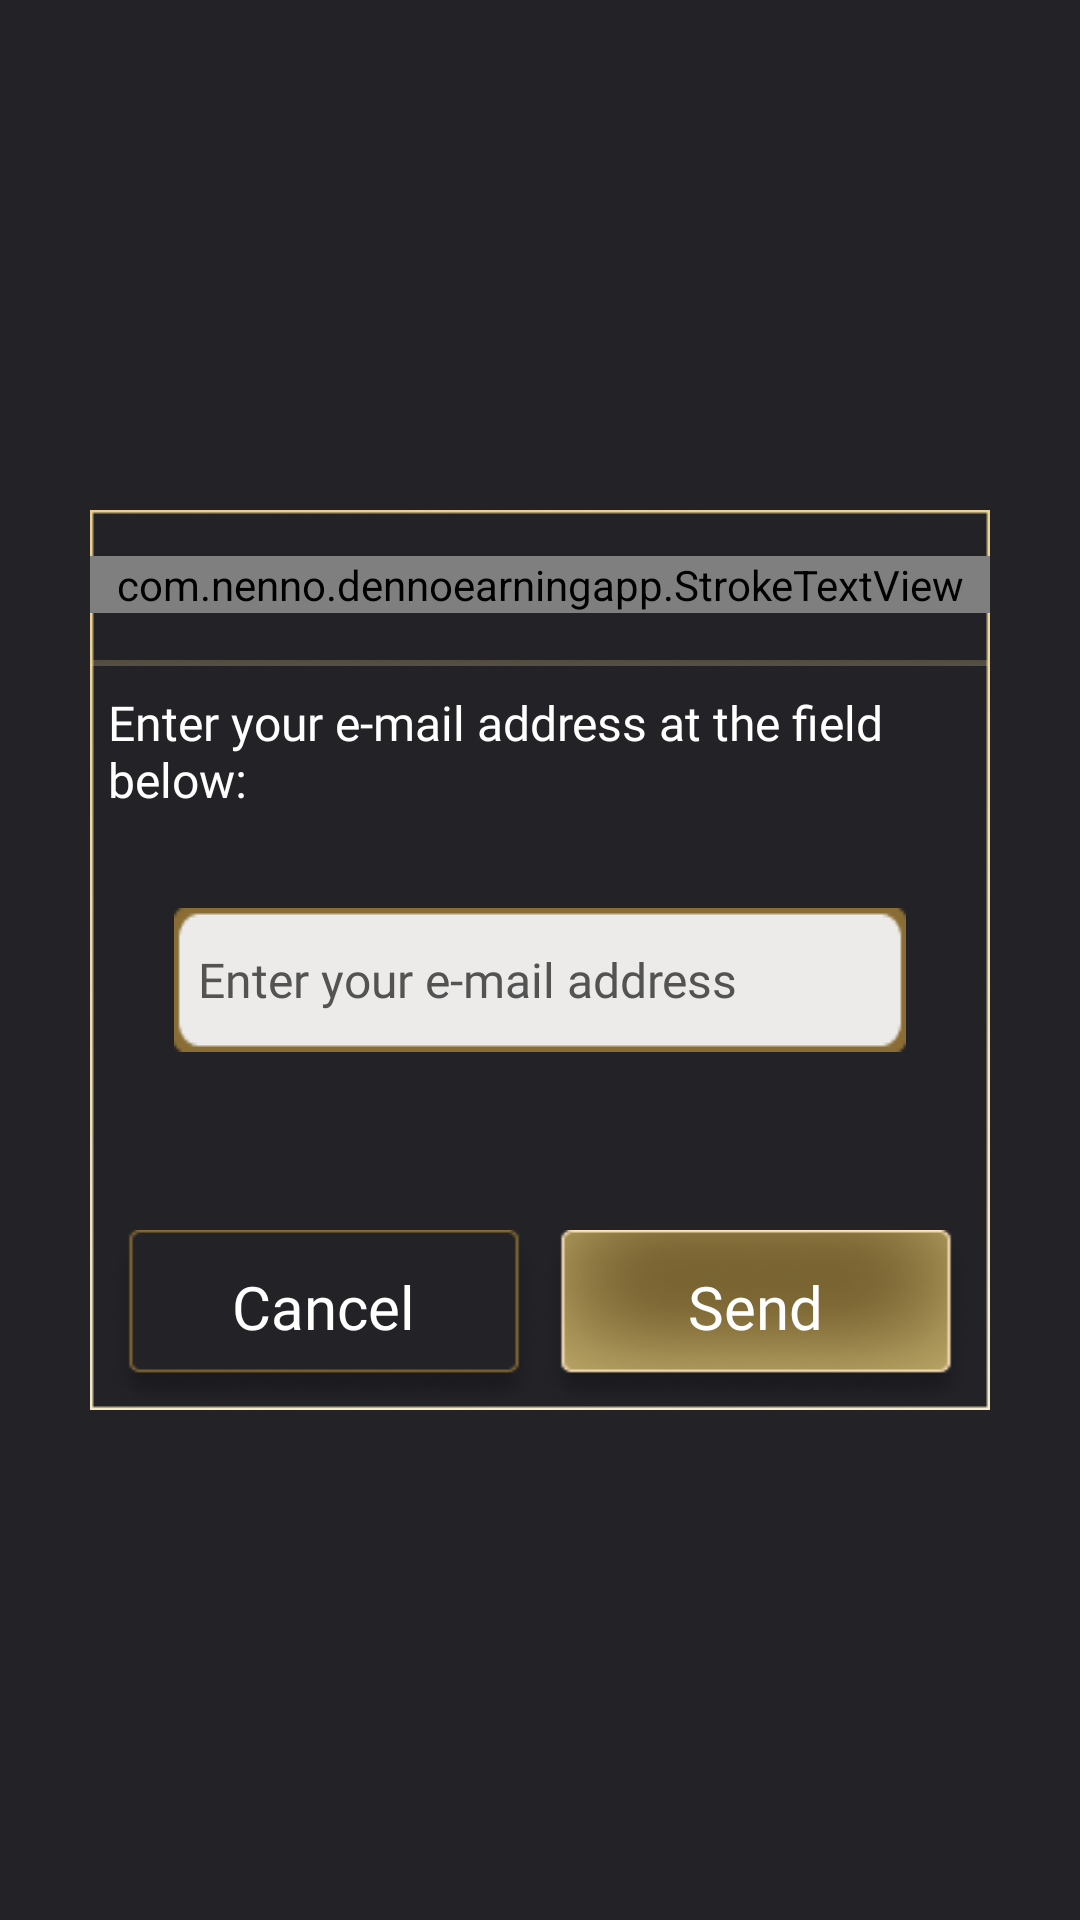

Write the Android layout XML for this screen, with the resource values it uses.
<!-- AndroidManifest.xml: application theme Theme.DennoEarningApp -->
<!-- res/layout/reset_pass_dialog.xml -->
<?xml version="1.0" encoding="utf-8"?>
<LinearLayout xmlns:android="http://schemas.android.com/apk/res/android"
    xmlns:app="http://schemas.android.com/apk/res-auto"
    android:id="@+id/botBg"
    android:layout_width="match_parent"
    android:layout_height="match_parent"
    android:background="#232227"
    android:gravity="center"
    android:orientation="vertical">

    <LinearLayout
        android:id="@+id/background"
        android:layout_width="wrap_content"
        android:layout_height="wrap_content"
        android:background="@drawable/resetpassback"
        android:gravity="center_horizontal"
        android:orientation="vertical">

        <LinearLayout
            android:id="@+id/head"
            android:layout_width="match_parent"
            android:layout_height="50dp"
            android:gravity="center_horizontal|center_vertical"
            android:orientation="horizontal">

            <com.nenno.dennoearningapp.StrokeTextView
                android:id="@+id/titulo"
                android:layout_width="wrap_content"
                android:layout_height="wrap_content"
                android:layout_weight="1"
                android:fontFamily="@font/calistobold"
                android:paddingLeft="8dp"
                android:paddingRight="8dp"
                android:text="@string/forgot_your_password"
                android:textColor="#FFFFFF"
                android:textSize="20sp"
                app:stv_strokeColor="#232227"
                app:stv_strokeIs="true" />
        </LinearLayout>

        <LinearLayout
            android:id="@+id/line"
            android:layout_width="match_parent"
            android:layout_height="wrap_content"
            android:layout_marginBottom="8dp"
            android:background="@drawable/line288dp"
            android:orientation="horizontal"></LinearLayout>

        <TextView
            android:id="@+id/txt_msg"
            android:layout_width="288dp"
            android:layout_height="wrap_content"
            android:layout_marginBottom="32dp"
            android:fontFamily="@font/flareserif"
            android:gravity="center|left"
            android:text="@string/type_email"
            android:textColor="#FFFFFF"
            android:textSize="16sp" />

        <EditText
            android:id="@+id/getEmail"
            android:layout_width="244dp"
            android:layout_height="48dp"
            android:background="@drawable/inputlayout"
            android:ems="10"
            android:fontFamily="@font/flareserif"
            android:hint="@string/type_your_e_mail_address"
            android:inputType="textEmailAddress"
            android:paddingLeft="8dp"
            android:paddingRight="8dp"
            android:textColor="#232227"
            android:textColorHint="#FF535353"
            android:textSize="16sp" />

        <LinearLayout
            android:id="@+id/weight"
            android:layout_width="match_parent"
            android:layout_height="match_parent"
            android:layout_weight="1"
            android:orientation="horizontal"></LinearLayout>

        <LinearLayout
            android:id="@+id/sup_btns"
            android:layout_width="match_parent"
            android:layout_height="match_parent"
            android:gravity="center_horizontal"
            android:orientation="horizontal">

            <LinearLayout
                android:id="@+id/btn_cancel"
                android:layout_width="144dp"
                android:layout_height="60dp"
                android:background="@drawable/another_btn_click"
                android:gravity="center_horizontal"
                android:orientation="horizontal"
                android:paddingTop="12dp">

                <TextView
                    android:id="@+id/txt_cancel"
                    android:layout_width="wrap_content"
                    android:layout_height="wrap_content"
                    android:fontFamily="@font/calistobold"
                    android:gravity="center_horizontal|center_vertical"
                    android:text="@string/cancel"
                    android:textColor="#FFFFFF"
                    android:textSize="20sp" />
            </LinearLayout>

            <LinearLayout
                android:id="@+id/btn_send"
                android:layout_width="144dp"
                android:layout_height="60dp"
                android:background="@drawable/mini_btn_click"
                android:gravity="center_horizontal"
                android:orientation="horizontal"
                android:paddingTop="12dp">

                <TextView
                    android:id="@+id/txt_send"
                    android:layout_width="wrap_content"
                    android:layout_height="wrap_content"
                    android:fontFamily="@font/calistobold"
                    android:gravity="center_horizontal|center_vertical"
                    android:text="@string/send"
                    android:textColor="#FFFFFF"
                    android:textSize="20sp" />
            </LinearLayout>
        </LinearLayout>

    </LinearLayout>
</LinearLayout>
<!-- resources referenced by this layout -->
<resources>
  <!-- drawable another_btn_click (drawable) -->
  <?xml version="1.0" encoding="utf-8"?>
  <selector xmlns:android="http://schemas.android.com/apk/res/android">
      <item android:state_pressed="true"
          android:drawable="@drawable/mini_btn_secondary_pressed" />
      <item  android:state_focused="false"
          android:drawable="@drawable/mini_btn_secondary_normal" />
  </selector>
  <!-- drawable inputlayout: png bitmap (drawable, 747 bytes) -->
  <!-- drawable line288dp: png bitmap (drawable, 623 bytes) -->
  <!-- drawable mini_btn_click (drawable) -->
  <?xml version="1.0" encoding="utf-8"?>
  <selector xmlns:android="http://schemas.android.com/apk/res/android">
      <item android:state_pressed="true"
          android:drawable="@drawable/mini_btn_pressed" />
      <item  android:state_focused="false"
          android:drawable="@drawable/mini_btn_normal" />
  </selector>
  <!-- drawable resetpassback: png bitmap (drawable, 2167 bytes) -->
  <string name="cancel">Cancel</string>
  <string name="forgot_your_password">Forgot your password?</string>
  <string name="send">Send</string>
  <string name="type_email">Enter your e-mail address at the field below:</string>
  <string name="type_your_e_mail_address">Enter your e-mail address</string>
  <style name="Theme.DennoEarningApp" parent="Theme.MaterialComponents.DayNight.NoActionBar">
          
          <item name="colorPrimary">@color/purple_500</item>
          <item name="colorPrimaryVariant">@color/charleston_green</item>
          <item name="colorOnPrimary">@color/white</item>
          
          <item name="colorSecondary">@color/teal_200</item>
          <item name="colorSecondaryVariant">@color/teal_700</item>
          <item name="colorOnSecondary">@color/black</item>
          
          <item name="android:statusBarColor">@android:color/transparent</item>
          
          <item name="android:windowTranslucentNavigation">true</item>
      </style>
  <!-- drawable mini_btn_secondary_pressed: png bitmap (drawable, 7351 bytes) -->
  <!-- drawable mini_btn_secondary_normal: png bitmap (drawable, 3852 bytes) -->
  <!-- drawable mini_btn_pressed: png bitmap (drawable, 3772 bytes) -->
  <!-- drawable mini_btn_normal: png bitmap (drawable, 7652 bytes) -->
  <color name="purple_500">#FF6200EE</color>
  <color name="charleston_green">#232227</color>
  <color name="white">#FFFFFFFF</color>
  <color name="teal_200">#F2CE7F</color>
  <color name="teal_700">#F2CE7F</color>
  <color name="black">#FF000000</color>
</resources>
